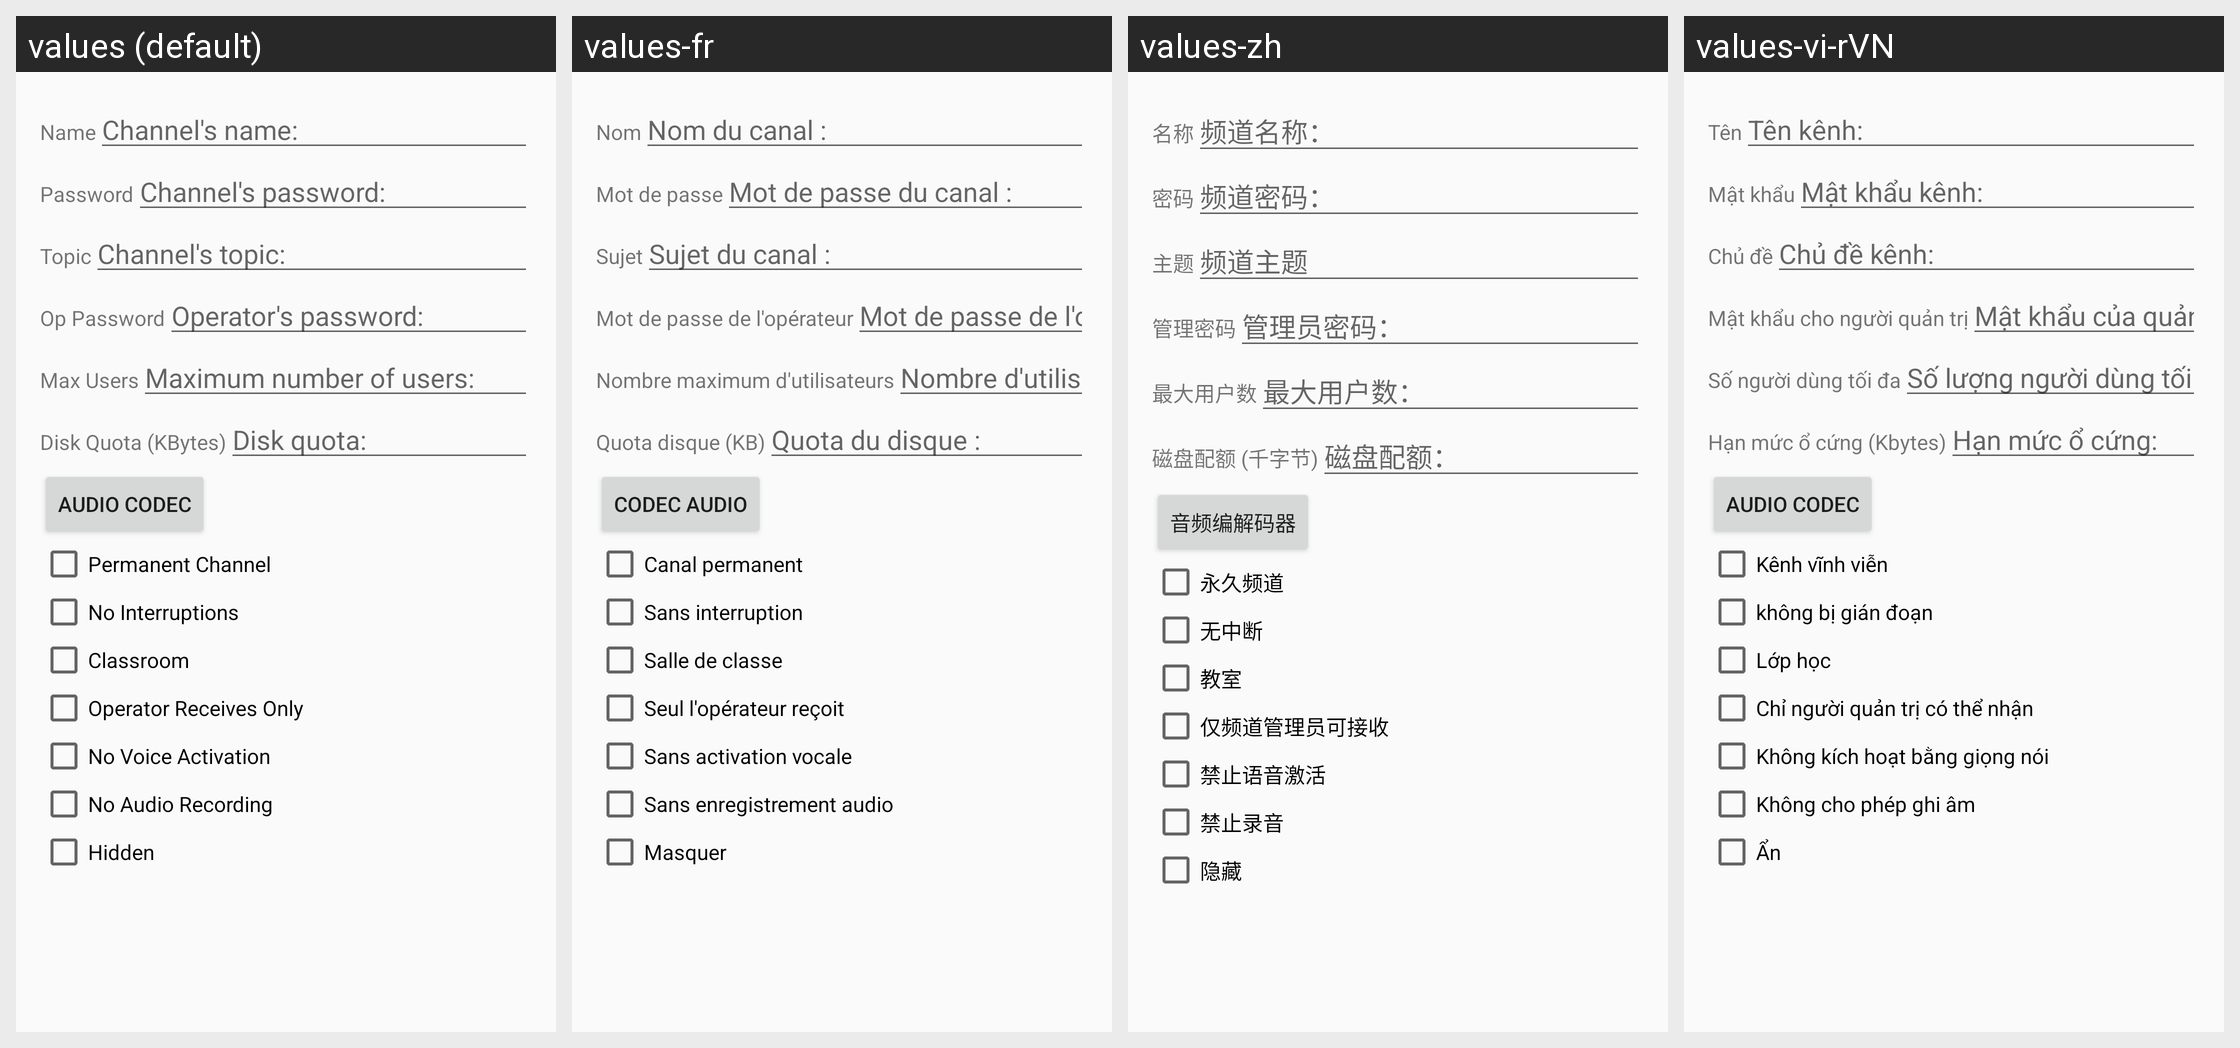

Strings drawn on this Android screen and how each of the app's shown locales translates them:
Android screen res/layout/activity_channel_prop.xml rendered under 4 locales, left to right: values (default), values-fr, values-zh, values-vi-rVN. Device: Nexus 5 (rendered at 1080×1920; each locale shown at half size, 540×960, under a caption strip naming it); theme AppTheme.
Other locales in the repository, not shown: values-ar, values-ar-rIL, values-az, values-da-rDK, values-de, values-es, values-fa-rIR, values-hr, values-in, values-it, values-ko, values-mk, values-nl, values-pl, values-pt, values-ru, values-sr, values-tr, values-uk.
Strings drawn on this screen, with the default value and each locale's value (text and hints the layout hard-codes, and strings that could not be matched under every locale, appear in the picture but are not listed):

channel_prop_title_name
  values: Name
  values-fr: Nom
  values-zh: 名称
  values-vi-rVN: Tên

channamelab
  values: Channel's name:
  values-fr: Nom du canal :
  values-zh: 频道名称：
  values-vi-rVN: Tên kênh:

channel_prop_title_password
  values: Password
  values-fr: Mot de passe
  values-zh: 密码
  values-vi-rVN: Mật khẩu

chanpswlab
  values: Channel's password:
  values-fr: Mot de passe du canal :
  values-zh: 频道密码：
  values-vi-rVN: Mật khẩu kênh:

channel_prop_title_topic
  values: Topic
  values-fr: Sujet
  values-zh: 主题
  values-vi-rVN: Chủ đề

chantopiclab
  values: Channel's topic:
  values-fr: Sujet du canal :
  values-zh: 频道主题
  values-vi-rVN: Chủ đề kênh:

channel_prop_title_op_password
  values: Op Password
  values-fr: Mot de passe de l'opérateur
  values-zh: 管理密码
  values-vi-rVN: Mật khẩu cho người quản trị

chanoppswlab
  values: Operator's password:
  values-fr: Mot de passe de l'opérateur :
  values-zh: 管理员密码：
  values-vi-rVN: Mật khẩu của quản trị:

channel_prop_title_maxusers
  values: Max Users
  values-fr: Nombre maximum d'utilisateurs
  values-zh: 最大用户数
  values-vi-rVN: Số người dùng tối đa

maxuserslab
  values: Maximum number of users:
  values-fr: Nombre d'utilisateurs maximal :
  values-zh: 最大用户数：
  values-vi-rVN: Số lượng người dùng tối đa:

channel_prop_title_diskquota
  values: Disk Quota (KBytes)
  values-fr: Quota disque (KB)
  values-zh: 磁盘配额 (千字节)
  values-vi-rVN: Hạn mức ổ cứng (Kbytes)

diskquotalab
  values: Disk quota:
  values-fr: Quota du disque :
  values-zh: 磁盘配额：
  values-vi-rVN: Hạn mức ổ cứng:

title_activity_audio_codec
  values: Audio Codec
  values-fr: Codec audio
  values-zh: 音频编解码器
  values-vi-rVN: Audio codec

channel_prop_title_permanent
  values: Permanent Channel
  values-fr: Canal permanent
  values-zh: 永久频道
  values-vi-rVN: Kênh vĩnh viễn

channel_prop_title_nointerrupt
  values: No Interruptions
  values-fr: Sans interruption
  values-zh: 无中断
  values-vi-rVN: không bị gián đoạn

channel_prop_title_classroom
  values: Classroom
  values-fr: Salle de classe
  values-zh: 教室
  values-vi-rVN: Lớp học

channel_prop_title_oprecvonly
  values: Operator Receives Only
  values-fr: Seul l'opérateur reçoit
  values-zh: 仅频道管理员可接收
  values-vi-rVN: Chỉ người quản trị có thể nhận

channel_prop_title_novoiceact
  values: No Voice Activation
  values-fr: Sans activation vocale
  values-zh: 禁止语音激活
  values-vi-rVN: Không kích hoạt bằng giọng nói

channel_prop_title_noaudiorecord
  values: No Audio Recording
  values-fr: Sans enregistrement audio
  values-zh: 禁止录音
  values-vi-rVN: Không cho phép ghi âm

channel_prop_title_hiddenchannel
  values: Hidden
  values-fr: Masquer
  values-zh: 隐藏
  values-vi-rVN: Ẩn
